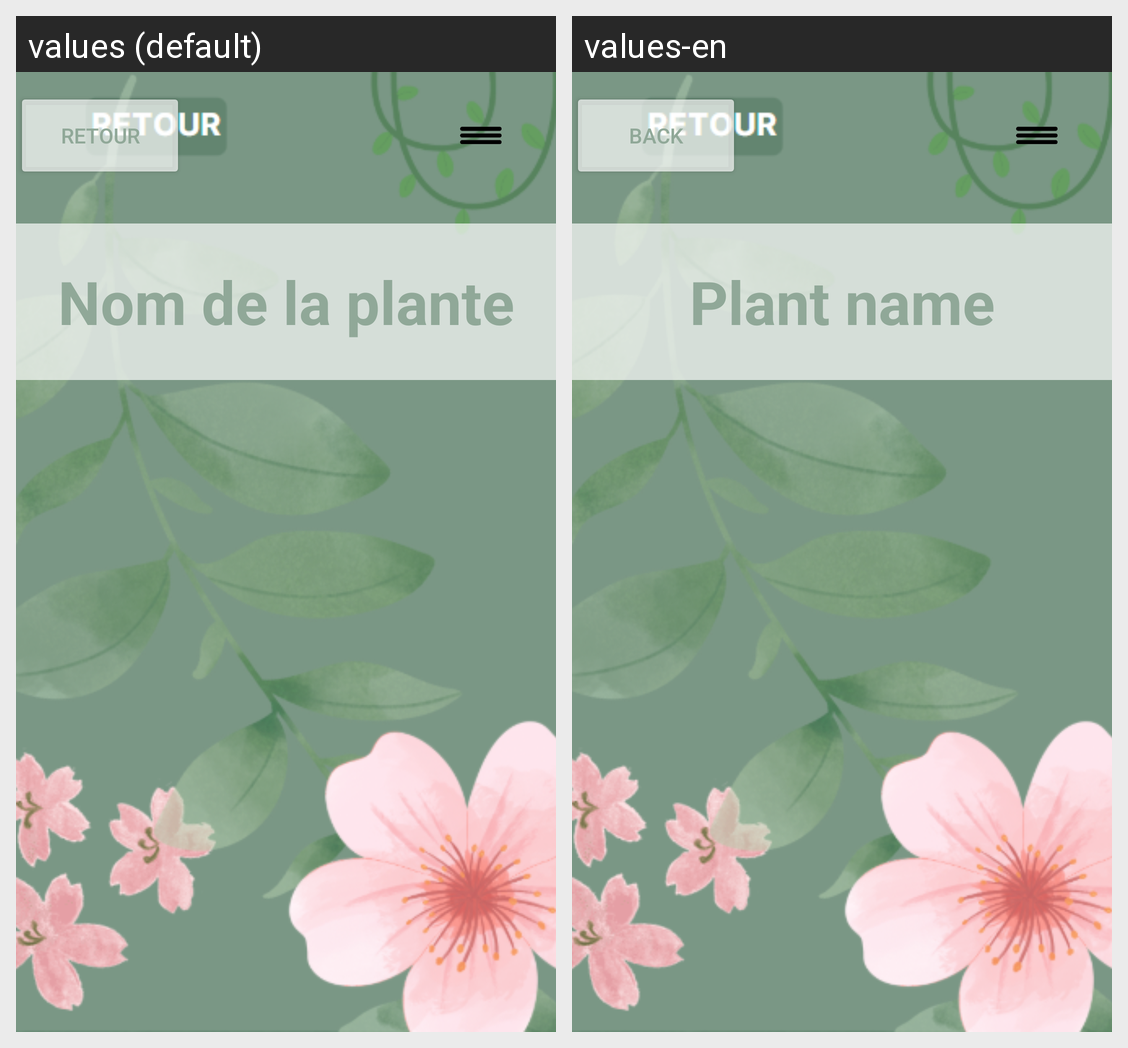

Locale-by-locale string values for the Android screen shown in this grid:
Android screen res/layout/activity_detail.xml rendered under 2 locales, left to right: values (default), values-en. Device: Nexus 5 (rendered at 1080×1920; each locale shown at half size, 540×960, under a caption strip naming it); theme Theme.Plantnetapp.
Strings drawn on this screen, with the default value and each locale's value (text and hints the layout hard-codes, and strings that could not be matched under every locale, appear in the picture but are not listed):

goBack
  values: Retour
  values-en: Back

tvPlantName
  values: Nom de la plante
  values-en: Plant name
